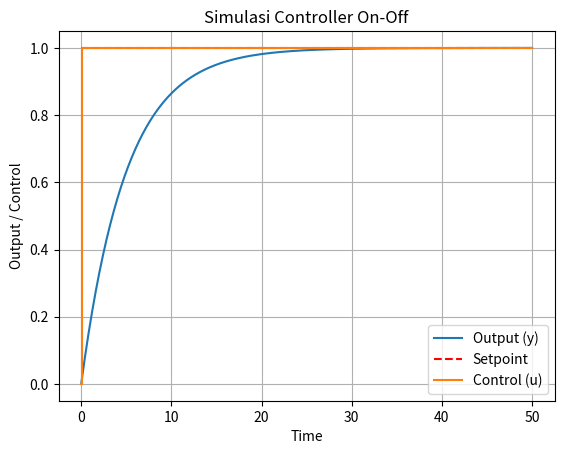

The script that saved this image:
import numpy as np
import matplotlib.pyplot as plt
from scipy.integrate import odeint

# Parameter sistem
tau = 5.0  # Konstanta waktu sistem
K = 1.0    # Penguatan sistem

# Fungsi alih sistem orde pertama
def system(y, t, u):
    dydt = (-y + K * u) / tau
    return dydt

# Controller On-Off
def on_off_controller(setpoint, measurement):
    if measurement < setpoint:
        return 1  # Aktuator ON
    else:
        return 0  # Aktuator OFF

# Simulasi
t = np.linspace(0, 50, 500)  # Waktu simulasi
setpoint = 1.0               # Setpoint
y = np.zeros(len(t))         # Output sistem
u = np.zeros(len(t))         # Input sistem (kontrol)
y0 = 0.0                     # Kondisi awal

for i in range(1, len(t)):
    # Hitung input (kontrol)
    u[i] = on_off_controller(setpoint, y[i-1])
    
    # Integrasikan sistem
    tspan = [t[i-1], t[i]]
    ysol = odeint(system, y0, tspan, args=(u[i],))
    y[i] = ysol[1]
    y0 = ysol[1]

# Plot hasil simulasi
plt.figure()
plt.plot(t, y, label='Output (y)')
plt.plot(t, setpoint * np.ones_like(t), 'r--', label='Setpoint')
plt.step(t, u, label='Control (u)', where='post')
plt.xlabel('Time')
plt.ylabel('Output / Control')
plt.title('Simulasi Controller On-Off')
plt.legend()
plt.grid()
plt.show()
